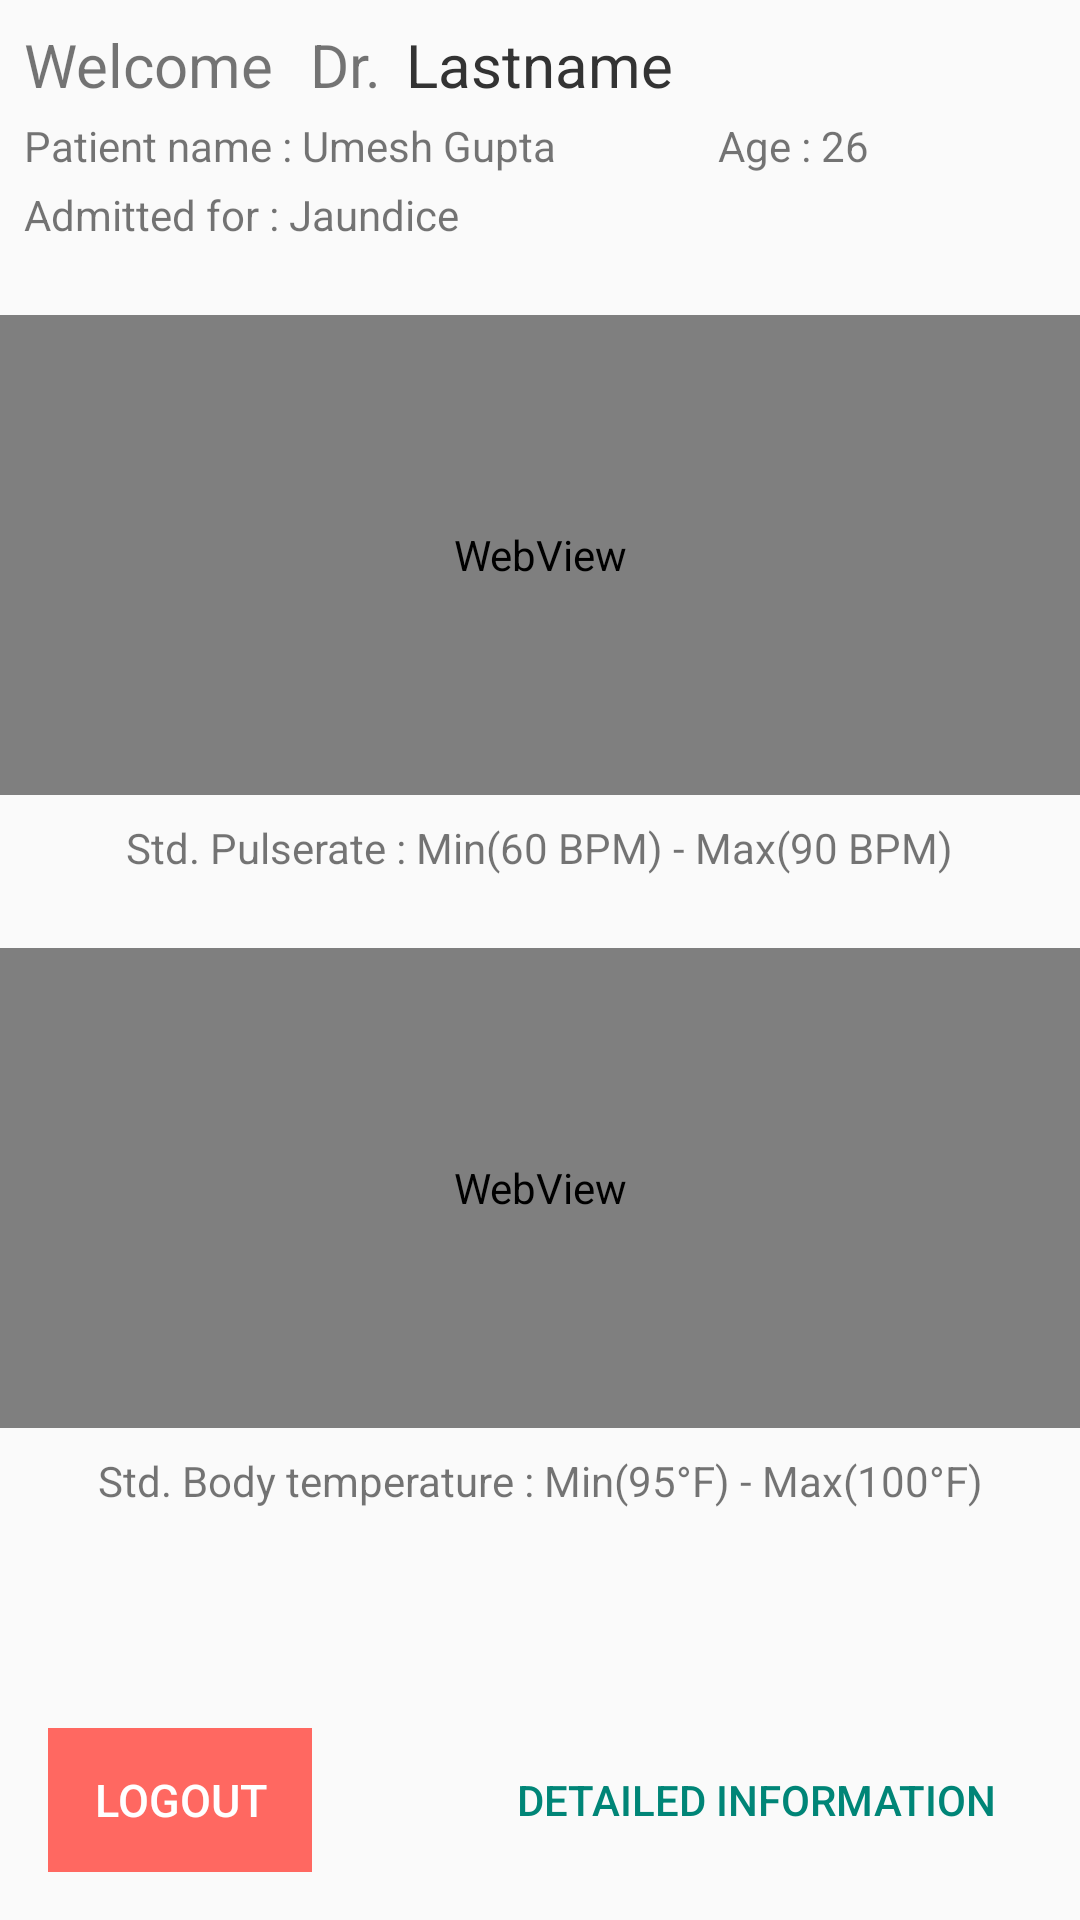

This screen was rendered from an Android layout file. Write that file and the resources it references.
<!-- AndroidManifest.xml: application theme AppTheme -->
<!-- res/layout/activity_main.xml -->
<android.support.constraint.ConstraintLayout xmlns:android="http://schemas.android.com/apk/res/android"
    xmlns:app="http://schemas.android.com/apk/res-auto"
    xmlns:tools="http://schemas.android.com/tools"
    android:layout_width="match_parent"
    android:layout_height="match_parent"
    tools:context="${relativePackage}.${activityClass}"
    tools:layout_editor_absoluteY="81dp">


    <TextView
        android:id="@+id/textView5"
        android:layout_width="wrap_content"
        android:layout_height="wrap_content"
        android:layout_marginStart="8dp"
        android:layout_marginTop="4dp"
        android:text="Admitted for : Jaundice"
        app:layout_constraintStart_toStartOf="parent"
        app:layout_constraintTop_toBottomOf="@+id/textView6"
        tools:ignore="HardcodedText" />

    <TextView
        android:id="@+id/textView"
        android:layout_width="wrap_content"
        android:layout_height="wrap_content"
        android:layout_marginStart="8dp"
        android:layout_marginTop="8dp"
        android:text="@string/welcome"
        android:textSize="20dp"
        app:layout_constraintStart_toStartOf="parent"
        app:layout_constraintTop_toTopOf="parent" />

    <WebView
        android:id="@+id/webView1"
        android:layout_width="match_parent"
        android:layout_height="160dp"
        android:layout_marginTop="24dp"
        app:layout_constraintTop_toBottomOf="@+id/textView7"
        tools:layout_editor_absoluteX="0dp"></WebView>

    <WebView
        android:id="@+id/webView2"
        android:layout_width="match_parent"
        android:layout_height="160dp"
        android:layout_marginTop="24dp"
        app:layout_constraintTop_toBottomOf="@+id/textView5"
        tools:layout_editor_absoluteX="8dp"></WebView>

    <Button
        android:id="@+id/detailedButton"
        style="@style/Widget.AppCompat.Button.ButtonBar.AlertDialog"
        android:layout_width="wrap_content"
        android:layout_height="wrap_content"
        android:layout_marginBottom="16dp"
        android:layout_marginEnd="16dp"
        android:text="Detailed Information"
        app:layout_constraintBottom_toBottomOf="parent"
        app:layout_constraintEnd_toEndOf="parent" />


    <TextView
        android:id="@+id/name"
        android:layout_width="wrap_content"
        android:layout_height="12dp"
        android:padding="10dp"
        android:textColor="@color/lbl_name"
        android:textSize="20sp"
        tools:layout_editor_absoluteX="287dp"
        tools:layout_editor_absoluteY="8dp" />

    <TextView
        android:id="@+id/firstname"
        android:layout_width="wrap_content"
        android:layout_height="wrap_content"
        android:layout_marginStart="24dp"
        android:text="Firstname"
        android:textColor="@color/lbl_name"
        android:textSize="20sp"
        android:visibility="invisible"
        app:layout_constraintStart_toEndOf="@+id/email"
        tools:ignore="HardcodedText"
        tools:layout_editor_absoluteY="575dp" />

    <TextView
        android:id="@+id/lastname"
        android:layout_width="wrap_content"
        android:layout_height="wrap_content"
        android:layout_marginStart="8dp"
        android:layout_marginTop="8dp"
        android:text="Lastname"
        android:textColor="@color/lbl_name"
        android:textSize="20sp"
        app:layout_constraintStart_toEndOf="@+id/textView4"
        app:layout_constraintTop_toTopOf="parent"
        tools:ignore="HardcodedText" />


    <TextView
        android:id="@+id/email"
        android:layout_width="wrap_content"
        android:layout_height="wrap_content"
        android:text="Email"
        android:textSize="13sp"
        android:visibility="invisible"
        tools:layout_editor_absoluteX="248dp"
        tools:layout_editor_absoluteY="575dp"
        tools:ignore="HardcodedText" />

    <TextView
        android:id="@+id/deviceid1"
        android:layout_width="wrap_content"
        android:layout_height="wrap_content"
        android:layout_marginTop="4dp"
        android:text="Deviceid 1"
        android:textSize="13sp"
        android:visibility="invisible"
        app:layout_constraintTop_toBottomOf="@+id/email"
        tools:layout_editor_absoluteX="81dp"
        tools:ignore="HardcodedText" />

    <TextView
        android:id="@+id/deviceid2"
        android:layout_width="wrap_content"
        android:layout_height="wrap_content"
        android:text="Deviceid 2"
        android:textSize="13dp"
        android:visibility="invisible"
        tools:layout_editor_absoluteX="175dp"
        tools:layout_editor_absoluteY="596dp" />


    <Button
        android:id="@+id/btnLogout"
        style="@style/Widget.AppCompat.Button.Borderless"
        android:layout_width="88dp"
        android:layout_height="wrap_content"
        android:layout_marginBottom="16dp"
        android:layout_marginStart="16dp"
        android:background="@color/btn_logut_bg"
        android:text="@string/btn_logout"
        android:textAllCaps="false"
        android:textColor="@color/white"
        android:textSize="15dp"
        app:layout_constraintBottom_toBottomOf="parent"
        app:layout_constraintStart_toStartOf="parent" />

    <TextView
        android:id="@+id/textView2"
        android:layout_width="wrap_content"
        android:layout_height="wrap_content"
        android:text="Device ID :"
        android:visibility="invisible"
        tools:layout_editor_absoluteX="128dp"
        tools:layout_editor_absoluteY="575dp" />

    <ImageView
        android:id="@+id/refresh_button"
        android:layout_width="40dp"
        android:layout_height="40dp"
        android:layout_marginEnd="16dp"
        android:layout_marginTop="16dp"
        android:src="@drawable/refresh"
        app:layout_constraintEnd_toEndOf="parent"
        app:layout_constraintTop_toTopOf="parent" />

    <TextView
        android:id="@+id/textView4"
        android:layout_width="wrap_content"
        android:layout_height="wrap_content"
        android:layout_marginStart="12dp"
        android:layout_marginTop="8dp"
        android:text="Dr."
        android:textSize="20sp"
        app:layout_constraintStart_toEndOf="@+id/textView"
        app:layout_constraintTop_toTopOf="parent" />

    <TextView
        android:id="@+id/textView6"
        android:layout_width="wrap_content"
        android:layout_height="wrap_content"
        android:layout_marginStart="8dp"
        android:layout_marginTop="4dp"
        android:text="Patient name : Umesh Gupta"
        app:layout_constraintStart_toStartOf="parent"
        app:layout_constraintTop_toBottomOf="@+id/textView" />

    <TextView
        android:id="@+id/textView7"
        android:layout_width="wrap_content"
        android:layout_height="wrap_content"
        android:layout_marginEnd="8dp"
        android:layout_marginStart="8dp"
        android:layout_marginTop="8dp"
        android:text="Std. Pulserate : Min(60 BPM) - Max(90 BPM)"
        app:layout_constraintEnd_toEndOf="parent"
        app:layout_constraintStart_toStartOf="parent"
        app:layout_constraintTop_toBottomOf="@+id/webView2" />

    <TextView
        android:id="@+id/textView8"
        android:layout_width="wrap_content"
        android:layout_height="wrap_content"
        android:layout_marginEnd="8dp"
        android:layout_marginStart="8dp"
        android:layout_marginTop="8dp"
        android:text="Std. Body temperature : Min(95°F) - Max(100°F)"
        app:layout_constraintEnd_toEndOf="parent"
        app:layout_constraintStart_toStartOf="parent"
        app:layout_constraintTop_toBottomOf="@+id/webView1" />

    <TextView
        android:id="@+id/textView9"
        android:layout_width="wrap_content"
        android:layout_height="wrap_content"
        android:layout_marginStart="54dp"
        android:layout_marginTop="4dp"
        android:text="Age : 26"
        app:layout_constraintStart_toEndOf="@+id/textView6"
        app:layout_constraintTop_toBottomOf="@+id/lastname" />


</android.support.constraint.ConstraintLayout>
<!-- resources referenced by this layout -->
<resources>
  <color name="btn_logut_bg">#ff6861</color>
  <color name="lbl_name">#333333</color>
  <color name="white">#FFFFFF</color>
  <string name="btn_logout">LOGOUT</string>
  <string name="welcome">Welcome</string>
  <style name="AppTheme" parent="Theme.AppCompat.Light.DarkActionBar">
          
      </style>
</resources>
